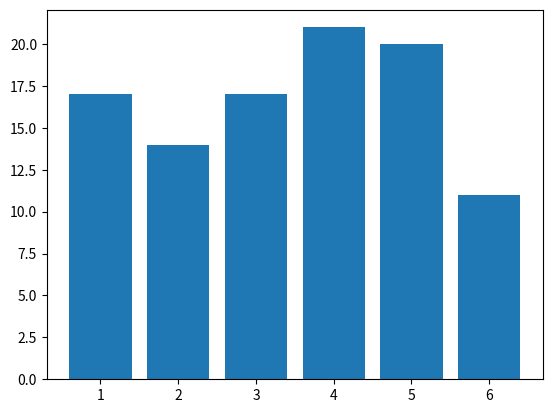
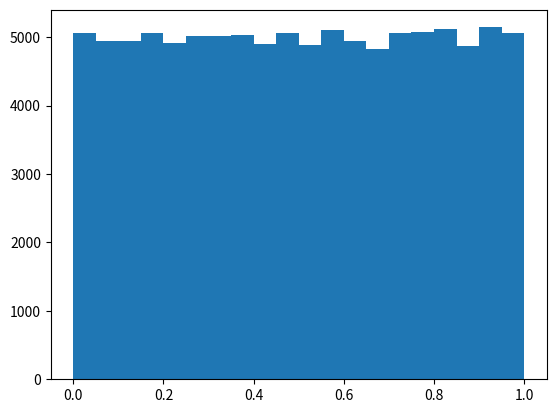
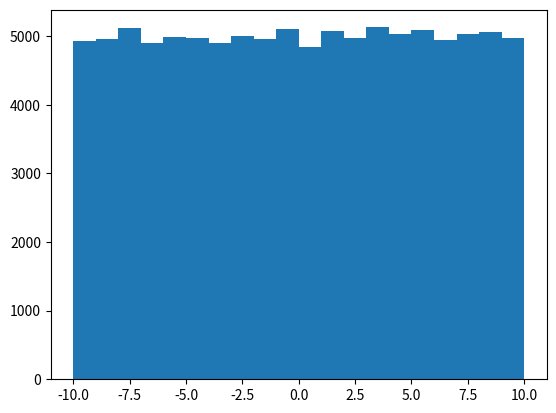
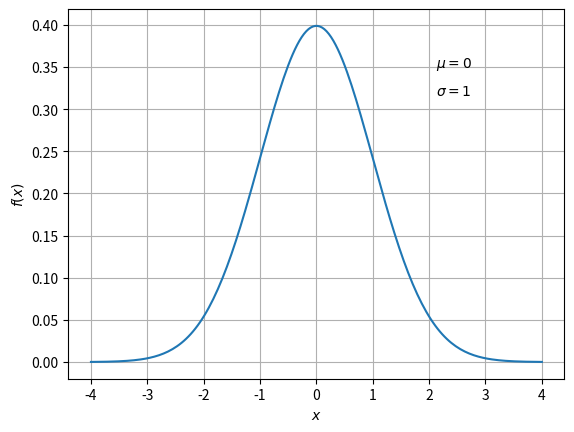
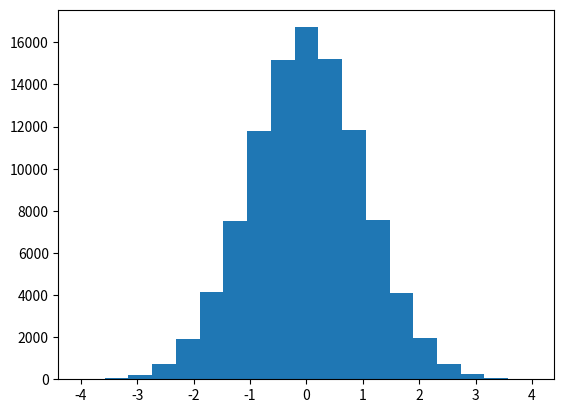
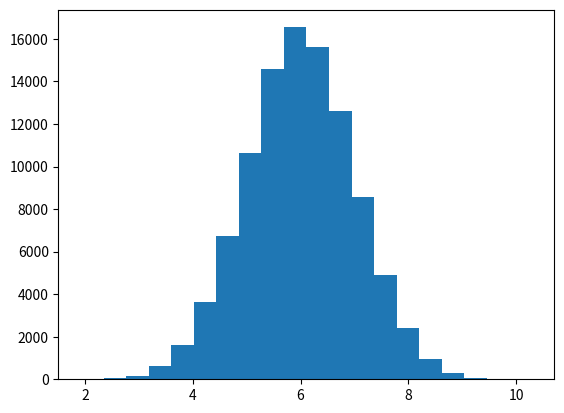

These charts were generated, in order, by the following Python code:
import random


def dice():  # サイコロの目(1から6)を返す関数
    return random.randint(1, 6)


print(dice())
print(dice())
print(dice())

import random


def three_dices():  # サイコロを3回振って、その目の和を返す関数（？）
    return dice() * 3


print(three_dices())
print(three_dices())
print(three_dices())

import random

random.seed(123)  # ここで擬似乱数生成器をシード123によって初期化する。

for i in range(10):
    print(random.randint(1, 6))

import random

n = 100  # サンプルサイズ

# サイコロをn回振ったときの目をdataに格納する

data = []

for i in range(n):
    data.append(random.randint(1, 6))

[2 * i for i in [1, 2, 3]]  # [1, 2, 3] というリストの要素をそれぞれ2倍して新しいリストを作る。

[2 * i for i in range(1, 4)]

import random

data = [random.randint(1, 6) for i in range(100)]

import random

data = [random.randint(1, 6) for _ in range(100)]  # 「i」なんて贅沢な名前の代わりに「_」と呼んでやる

# サイコロのヒストグラム

%matplotlib inline
import matplotlib.pyplot as plt
import numpy as np
import random
import statistics

n = 100

data = [random.randint(1, 6) for _ in range(n)]

print(f"平均 = {statistics.mean(data)}")
print(f"標準偏差 = {statistics.stdev(data)}")

fig, ax = plt.subplots()
ax.hist(data, bins=np.arange(0.5, 7), rwidth=0.8)
plt.show()

# 生成された一様分布を眺めてみる
import random

n = 20

[random.random() for _ in range(n)]

# 一様乱数のヒストグラム

%matplotlib inline
import matplotlib.pyplot as plt
import random
import statistics

n = 100000

data = [random.random() for _ in range(n)]

print(f"平均 = {statistics.mean(data)}")
print(f"標準偏差 = {statistics.stdev(data)}")

fig, ax = plt.subplots()
ax.hist(data, bins=20)
plt.show()

# -10から10の間に一様分布する乱数のヒストグラム

%matplotlib inline
import matplotlib.pyplot as plt
import random
import statistics

n = 100000

data = [random.uniform(-10, 10) for _ in range(n)]

print(f"平均 = {statistics.mean(data)}")
print(f"標準偏差 = {statistics.stdev(data)}")

fig, ax = plt.subplots()
ax.hist(data, bins=20)
plt.show()

# 正規分布のグラフ

%matplotlib inline
import matplotlib.pyplot as plt
import numpy as np

mu = 0
sigma = 1

x = np.linspace(mu - 4 * sigma, mu + 4 * sigma, 200)
y = 1 / (np.sqrt(2 * np.pi) * sigma) * np.exp(-((x - mu) ** 2) / (2 * sigma**2))

fig, ax = plt.subplots()
ax.plot(x, y)
ax.set_xlabel(r"$x$")
ax.set_ylabel(r"$f(x)$")
ax.grid()
fig.text(0.7, 0.76, rf"$\mu = {mu}$")
fig.text(0.7, 0.70, rf"$\sigma = {sigma}$")
plt.show()

# 正規乱数のヒストグラム

%matplotlib inline
import matplotlib.pyplot as plt
import numpy as np
import random
import statistics

n = 100000

mu = 0
sigma = 1

data = [random.gauss(mu, sigma) for _ in range(n)]

print(f"平均 = {statistics.mean(data)}")
print(f"標準偏差 = {statistics.stdev(data)}")

fig, ax = plt.subplots()
ax.hist(data, bins=np.linspace(mu - 4 * sigma, mu + 4 * sigma, 20))
plt.show()

%matplotlib inline
import matplotlib.pyplot as plt
import random
import statistics

n = 12
m = 100000


def sample(n):
    result = 0
    for _ in range(n):
        result += random.random()
    return result


data = [sample(n) for _ in range(m)]

print(f"平均 = {statistics.mean(data)}")
print(f"標準偏差 = {statistics.stdev(data)}")

fig, ax = plt.subplots()
ax.hist(data, bins=20)
plt.show()

# 課題解答7.1  <-- 提出する際に、この行を必ず含めること。

%matplotlib inline
import matplotlib.pyplot as plt
import random
import statistics

# 課題解答7.2  <-- 提出する際に、この行を必ず含めること。

%matplotlib inline
import matplotlib.pyplot as plt
import random
import statistics

# 課題解答7.3  <-- 提出する際に、この行を必ず含めること。

%matplotlib inline
import matplotlib.pyplot as plt
import random
import statistics

# 2番目のタクシー数(n == a ** 3 + b ** 3 == c ** 3 + d ** 3)を求める。
[
    (n, a, b, c, d)
    for n in range(1, 2000)
    for a in range(1, int(n ** (1 / 3)) + 1)
    for b in range(1, min(int((n - a) ** (1 / 3)), a) + 1)
    if a**3 + b**3 == n
    for c in range(a + 1, int(n ** (1 / 3)) + 1)
    for d in range(1, min(int((n - c) ** (1 / 3)), c) + 1)
    if c**3 + d**3 == n
]